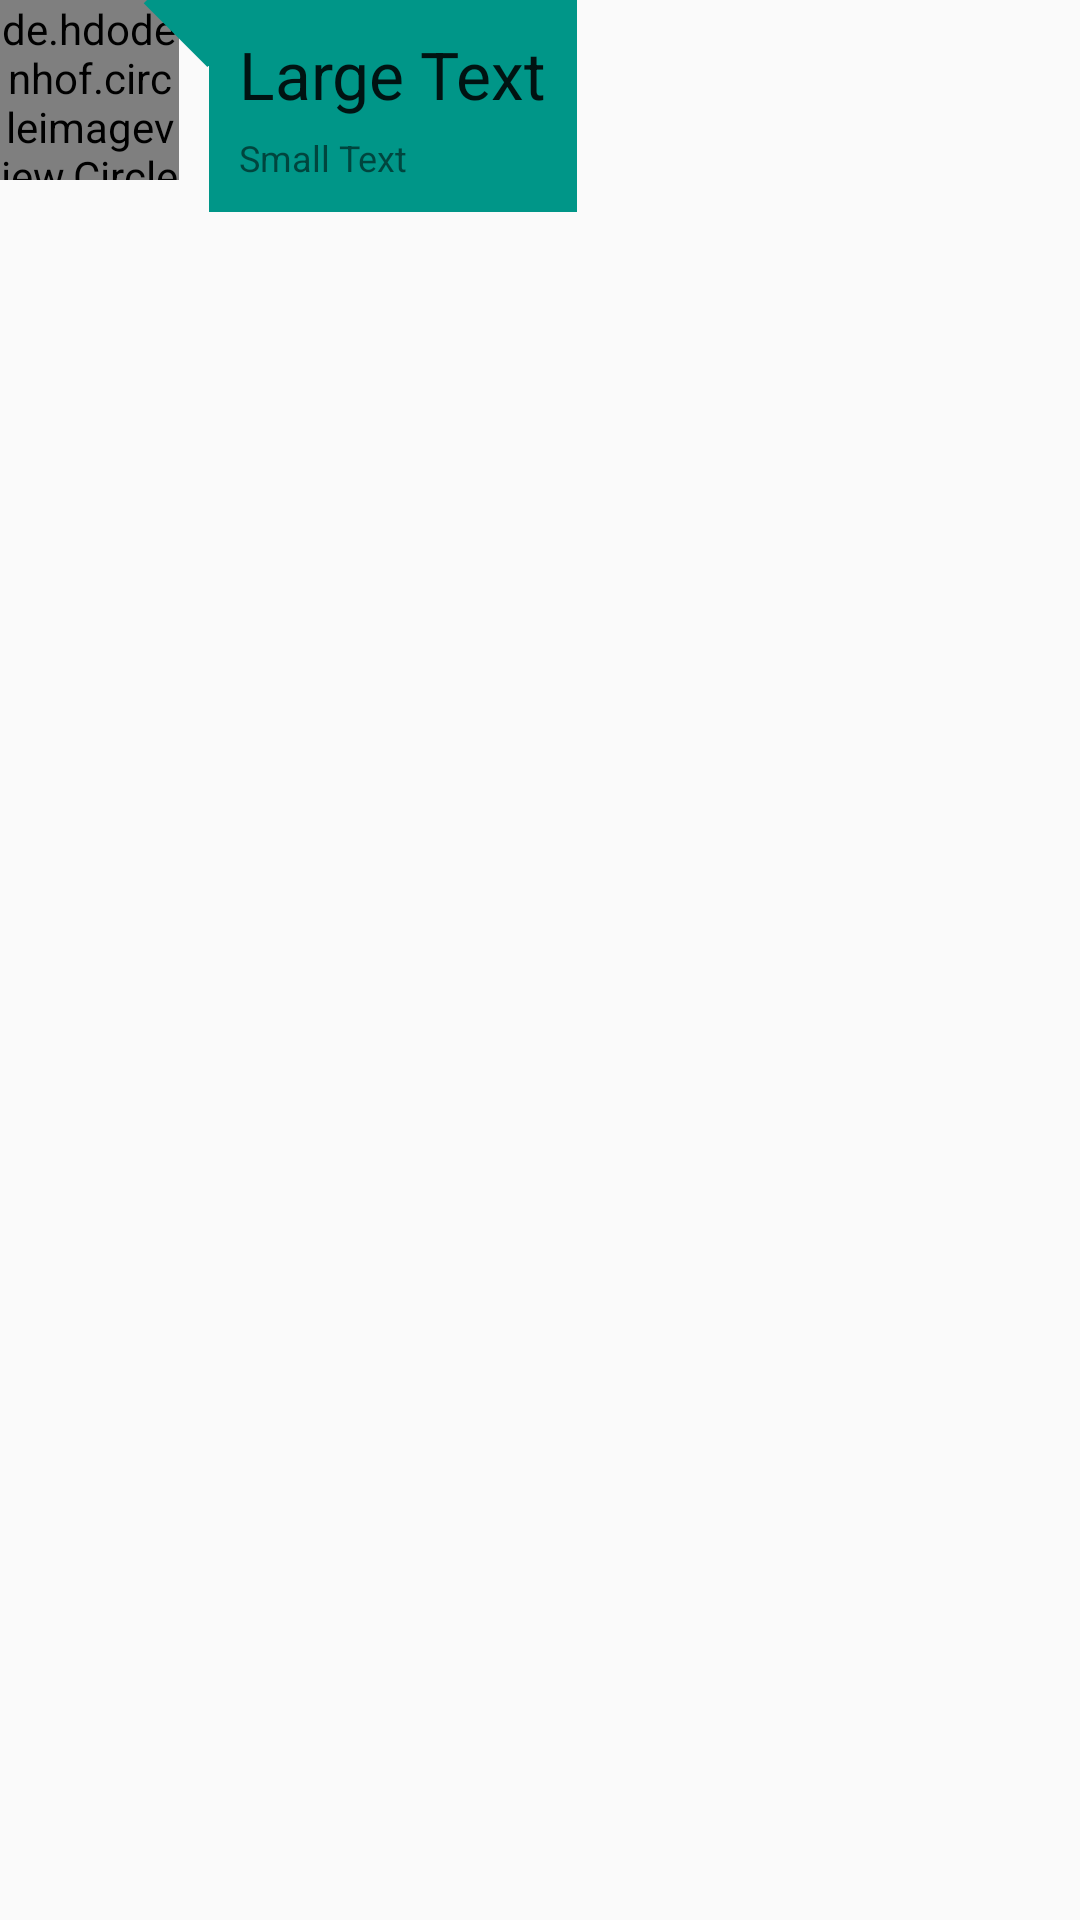

Write the Android layout XML for this screen, with the resource values it uses.
<!-- AndroidManifest.xml: application theme MyMaterialTheme -->
<!-- res/layout/messageg.xml -->
<RelativeLayout xmlns:android="http://schemas.android.com/apk/res/android"
    xmlns:tools="http://schemas.android.com/tools" android:layout_width="match_parent"
    android:layout_height="match_parent" android:paddingLeft="@dimen/activity_horizontal_margin"
    android:paddingRight="@dimen/activity_horizontal_margin"
    android:paddingTop="@dimen/activity_vertical_margin"
    android:paddingBottom="2dp" tools:context=".MainActivity">

    <de.hdodenhof.circleimageview.CircleImageView
        xmlns:app="http://schemas.android.com/apk/res-auto"
        android:id="@+id/profile_image"
        android:layout_width="60dp"
        android:layout_height="60dp"
        app:border_width="3dp"
        app:border_color="#FF000000"
        android:layout_alignTop="@+id/me"
        android:layout_marginRight="10dp" />

    <LinearLayout
        android:orientation="vertical"
        android:layout_width="wrap_content"
        android:layout_height="wrap_content"
        android:background="#009688"
        android:layout_marginLeft="0dp"
        android:id="@+id/messagela"
        android:layout_toRightOf="@+id/profile_image"
        android:focusableInTouchMode="false"
        android:layout_alignParentEnd="false"
        android:padding="10dp">

        <TextView
            android:layout_width="wrap_content"
            android:layout_height="wrap_content"
            android:textAppearance="?android:attr/textAppearanceLarge"
            android:text="Large Text"
            android:id="@+id/textmessage"
            android:layout_gravity="left"
            android:paddingBottom="5dp" />

        <TextView
            android:layout_width="wrap_content"
            android:layout_height="wrap_content"
            android:textAppearance="?android:attr/textAppearanceSmall"
            android:text="Small Text"
            android:id="@+id/textdate"
            android:textSize="12dp"
            android:layout_gravity="left"
            android:layout_marginRight="15dp" />
    </LinearLayout>

    <LinearLayout
        android:orientation="vertical"
        android:layout_width="30dp"
        android:layout_height="30dp"
        android:background="@drawable/triangleg"
        android:id="@+id/me"
        android:layout_alignParentStart="false"
        android:layout_marginLeft="0dp"
        android:layout_toLeftOf="@+id/messagela"></LinearLayout>


</RelativeLayout>
<!-- resources referenced by this layout -->
<resources>
  <!-- drawable triangleg (drawable) -->
  <?xml version="1.0" encoding="utf-8"?>
  <layer-list xmlns:android="http://schemas.android.com/apk/res/android" >
      <item android:id="@+id/rec">
          <rotate
              android:fromDegrees="45"
              android:toDegrees="45"
              android:pivotX="130%"
              android:pivotY="85%" >
              <shape
                  android:shape="rectangle" >
                  <stroke android:color="#00F9F9FF" android:width="0dp"/>
                  <solid
                      android:color="#009688" />
              </shape>
          </rotate>
      </item>
  </layer-list>
  <style name="MyMaterialTheme" parent="Theme.AppCompat.Light.DarkActionBar">
          <item name="android:windowActionBarOverlay">true</item>
  
          
          <item name="windowActionBarOverlay">true</item>
      </style>
</resources>
